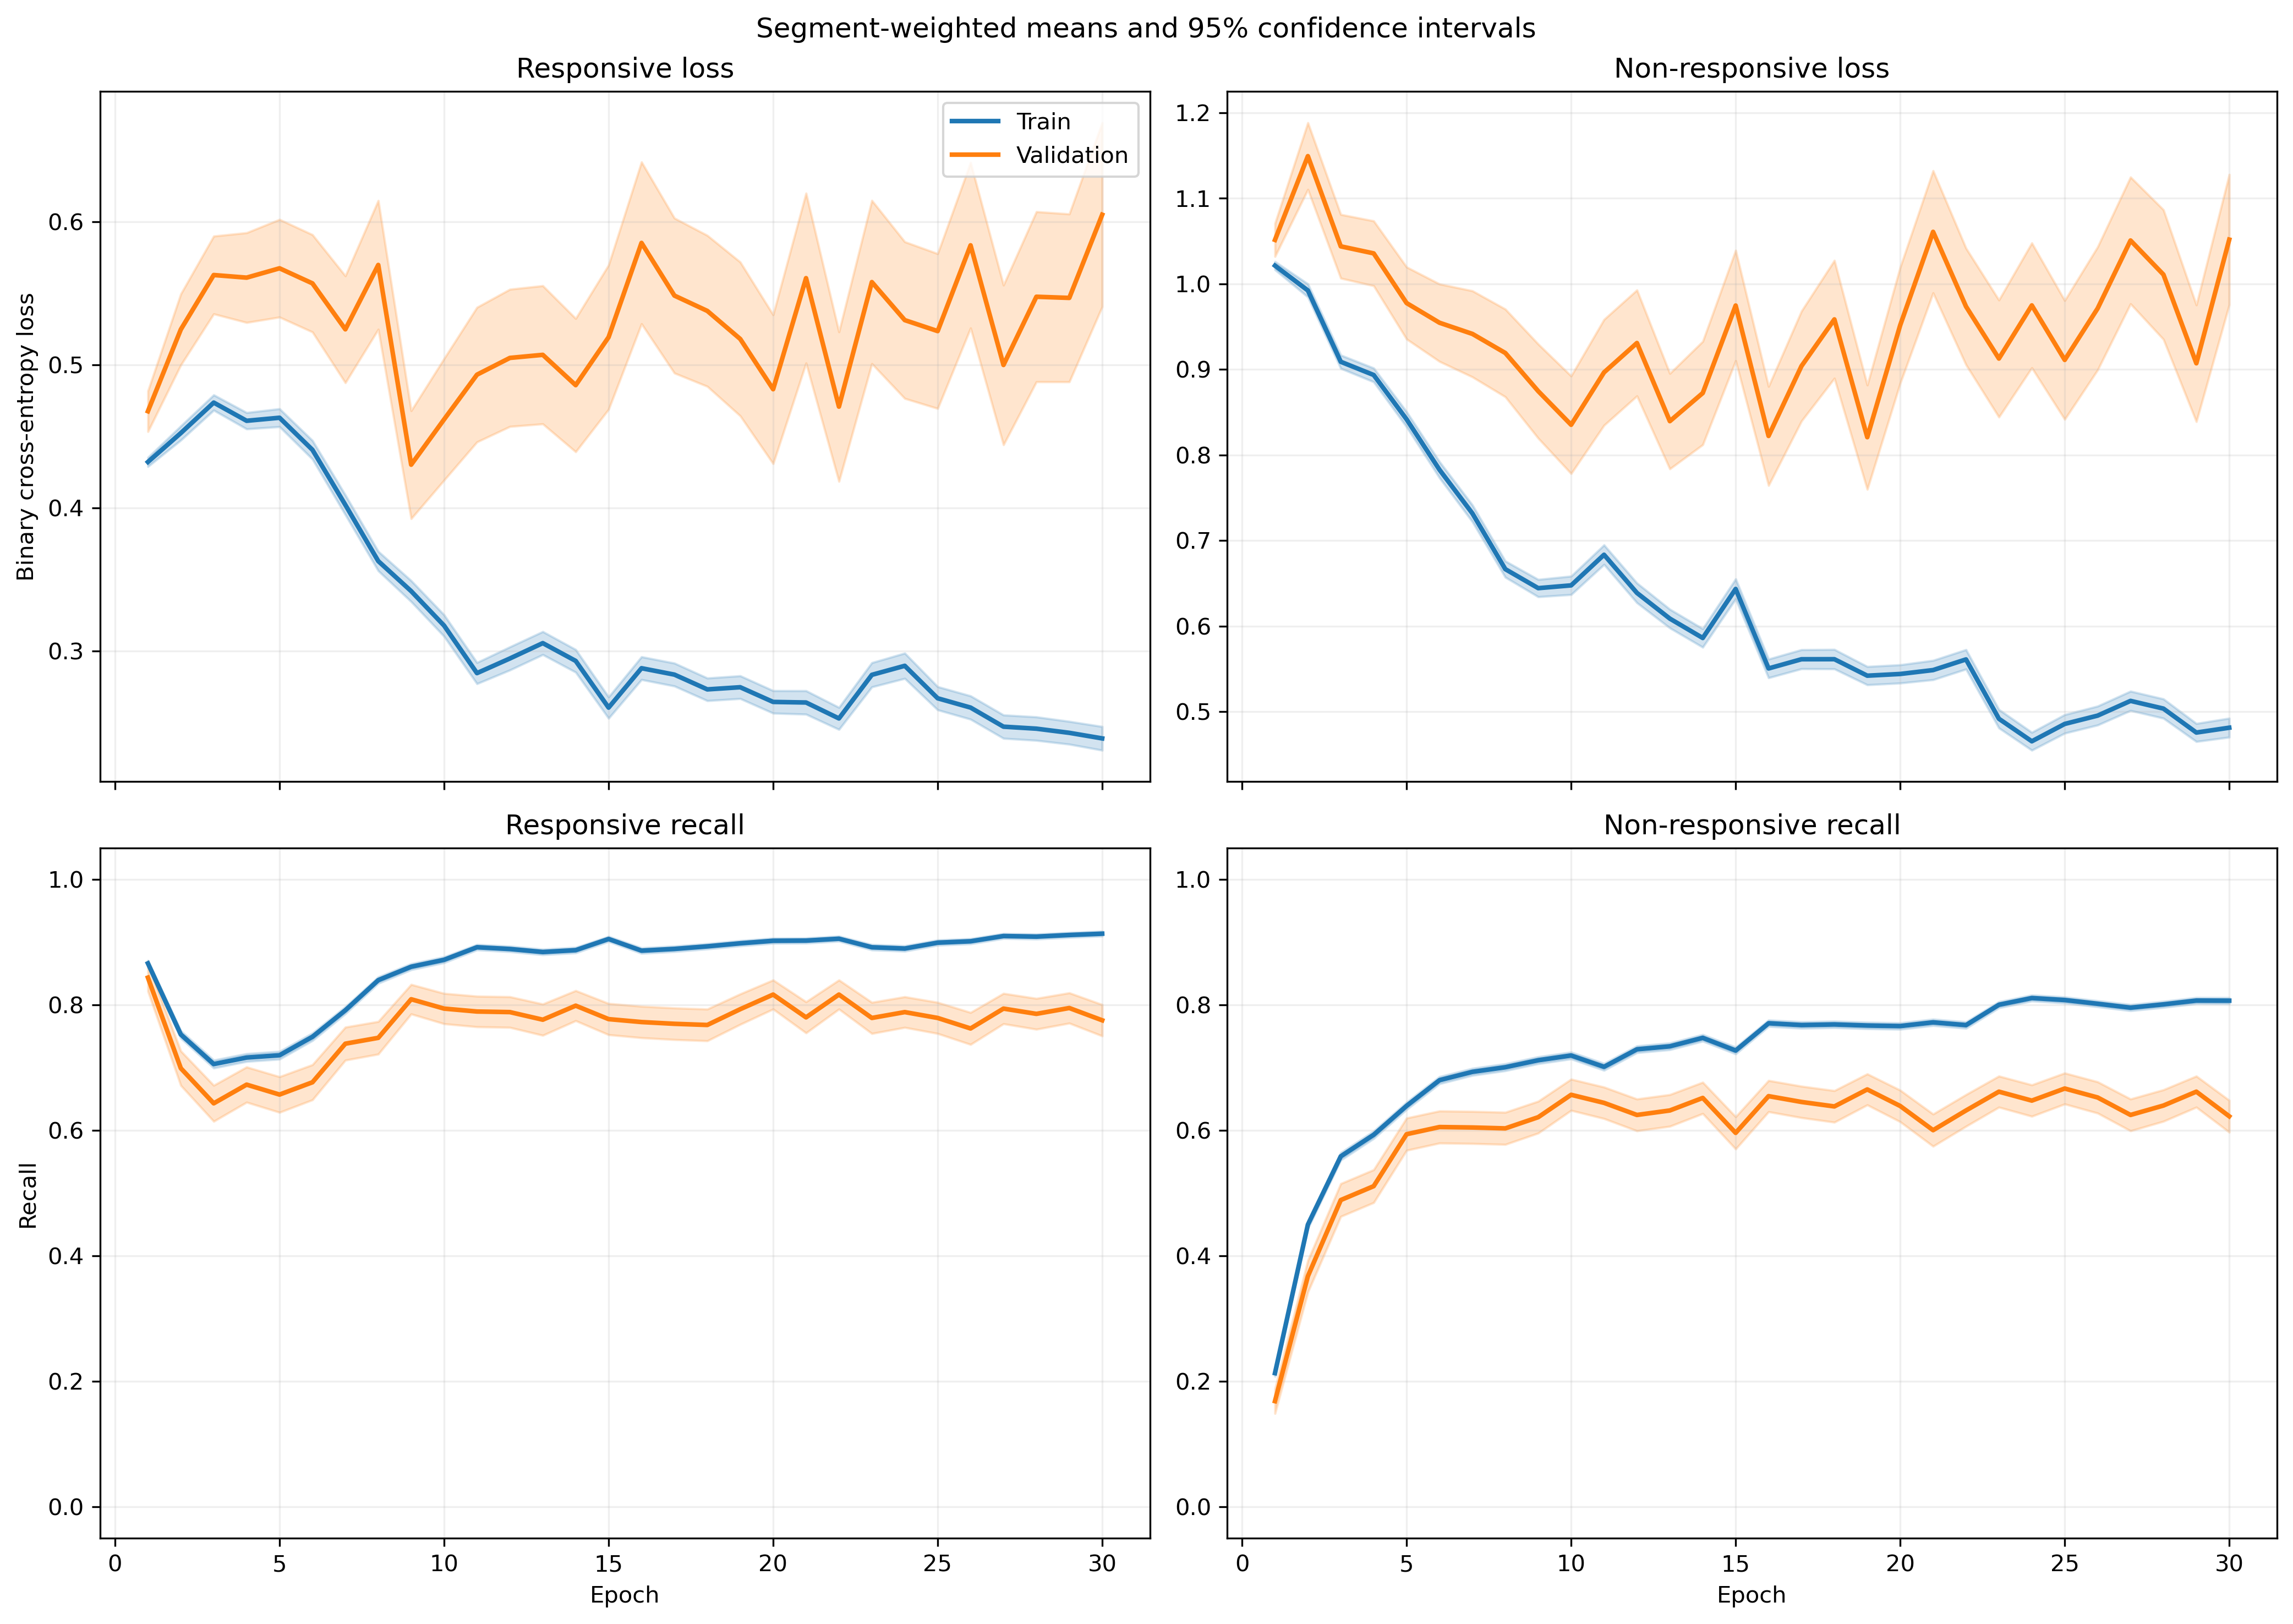

The data file committed next to this chart (first rows):
fold, epoch, split, r_loss, r_loss_count, r_loss_sum, r_loss_sum_sq, r_recall, r_recall_count, r_recall_sum, r_recall_sum_sq, nr_loss, nr_loss_count, nr_loss_sum, nr_loss_sum_sq, nr_recall, nr_recall_count, nr_recall_sum, nr_recall_sum_sq
1, 1, train, 0.4099, 1063, 435.7, 249.7, 0.8579, 1063, 912.0, 912.0, 1.075, 1401, 1507, 1926, 0.237, 1401, 332.0, 332.0
1, 1, validation, 0.339, 10, 3.39, 1.582, 0.9, 10, 9.0, 9.0, , 0, 0.0, 0.0, , 0, 0.0, 0.0
1, 2, train, 0.525, 1063, 558.1, 388.7, 0.7545, 1063, 802.0, 802.0, 0.8409, 1401, 1178, 1211, 0.4411, 1401, 618.0, 618.0
1, 2, validation, 0.4974, 10, 4.974, 2.989, 0.8, 10, 8.0, 8.0, , 0, 0.0, 0.0, , 0, 0.0, 0.0
1, 3, train, 0.462, 1063, 491.2, 374.9, 0.699, 1063, 743.0, 743.0, 0.9336, 1401, 1308, 1793, 0.536, 1401, 751.0, 751.0
1, 3, validation, 0.4659, 10, 4.659, 2.932, 0.8, 10, 8.0, 8.0, , 0, 0.0, 0.0, , 0, 0.0, 0.0
1, 4, train, 0.4965, 1063, 527.8, 487.3, 0.6811, 1063, 724.0, 724.0, 0.8402, 1401, 1177, 1674, 0.6488, 1401, 909.0, 909.0
1, 4, validation, 0.6737, 10, 6.737, 6.151, 0.5, 10, 5.0, 5.0, , 0, 0.0, 0.0, , 0, 0.0, 0.0
1, 5, train, 0.5324, 1063, 565.9, 499.1, 0.666, 1063, 708.0, 708.0, 0.6724, 1401, 942, 1065, 0.7388, 1401, 1035, 1035
1, 5, validation, 0.7598, 10, 7.598, 7.555, 0.4, 10, 4.0, 4.0, , 0, 0.0, 0.0, , 0, 0.0, 0.0
1, 6, train, 0.4224, 1063, 449, 397.1, 0.7723, 1063, 821.0, 821.0, 0.6727, 1401, 942.5, 1163, 0.6838, 1401, 958.0, 958.0
1, 6, validation, 0.9, 10, 9, 10.52, 0.3, 10, 3.0, 3.0, , 0, 0.0, 0.0, , 0, 0.0, 0.0
1, 7, train, 0.4602, 1063, 489.2, 489.1, 0.7375, 1063, 784.0, 784.0, 0.5615, 1401, 786.6, 973.8, 0.7773, 1401, 1089, 1089
1, 7, validation, 0.9304, 10, 9.304, 11.16, 0.3, 10, 3.0, 3.0, , 0, 0.0, 0.0, , 0, 0.0, 0.0
1, 8, train, 0.3843, 1063, 408.5, 464.5, 0.8373, 1063, 890.0, 890.0, 0.5632, 1401, 789, 1160, 0.7459, 1401, 1045, 1045
1, 8, validation, 0.5434, 10, 5.434, 5.135, 0.7, 10, 7.0, 7.0, , 0, 0.0, 0.0, , 0, 0.0, 0.0
1, 9, train, 0.3209, 1063, 341.1, 370, 0.8721, 1063, 927.0, 927.0, 0.5797, 1401, 812.2, 1234, 0.7338, 1401, 1028, 1028
1, 9, validation, 0.4428, 10, 4.428, 3.506, 0.8, 10, 8.0, 8.0, , 0, 0.0, 0.0, , 0, 0.0, 0.0
1, 10, train, 0.2806, 1063, 298.3, 417.2, 0.8786, 1063, 934.0, 934.0, 0.7122, 1401, 997.8, 2097, 0.7095, 1401, 994.0, 994.0
1, 10, validation, 0.5775, 10, 5.775, 6.699, 0.6, 10, 6.0, 6.0, , 0, 0.0, 0.0, , 0, 0.0, 0.0
1, 11, train, 0.2792, 1063, 296.8, 349.8, 0.8881, 1063, 944.0, 944.0, 0.6493, 1401, 909.6, 1657, 0.7145, 1401, 1001, 1001
1, 11, validation, 0.2533, 10, 2.533, 1.343, 0.9, 10, 9.0, 9.0, , 0, 0.0, 0.0, , 0, 0.0, 0.0
1, 12, train, 0.3331, 1063, 354.1, 445.3, 0.8655, 1063, 920.0, 920.0, 0.5464, 1401, 765.5, 1284, 0.7566, 1401, 1060, 1060
1, 12, validation, 0.2629, 10, 2.629, 1.189, 1.0, 10, 10.0, 10.0, , 0, 0.0, 0.0, , 0, 0.0, 0.0
1, 13, train, 0.4385, 1063, 466.2, 653.4, 0.8081, 1063, 859.0, 859.0, 0.3976, 1401, 557, 790.7, 0.8358, 1401, 1171, 1171
1, 13, validation, 0.4697, 10, 4.697, 4.469, 0.7, 10, 7.0, 7.0, , 0, 0.0, 0.0, , 0, 0.0, 0.0
1, 14, train, 0.2787, 1063, 296.3, 417.1, 0.904, 1063, 961.0, 961.0, 0.5954, 1401, 834.2, 1425, 0.7173, 1401, 1005, 1005
1, 14, validation, 0.2096, 10, 2.096, 0.7573, 1.0, 10, 10.0, 10.0, , 0, 0.0, 0.0, , 0, 0.0, 0.0
1, 15, train, 0.3111, 1063, 330.7, 529, 0.8824, 1063, 938.0, 938.0, 0.5708, 1401, 799.7, 1768, 0.7709, 1401, 1080, 1080
1, 15, validation, 0.3329, 10, 3.329, 2.994, 0.8, 10, 8.0, 8.0, , 0, 0.0, 0.0, , 0, 0.0, 0.0
1, 16, train, 0.2963, 1063, 315, 415.1, 0.8852, 1063, 941.0, 941.0, 0.5036, 1401, 705.5, 1155, 0.7723, 1401, 1082, 1082
1, 16, validation, 0.3408, 10, 3.408, 2.819, 0.9, 10, 9.0, 9.0, , 0, 0.0, 0.0, , 0, 0.0, 0.0
1, 17, train, 0.2886, 1063, 306.8, 413.5, 0.8852, 1063, 941.0, 941.0, 0.5484, 1401, 768.2, 1499, 0.7723, 1401, 1082, 1082
1, 17, validation, 0.4149, 10, 4.149, 3.422, 0.8, 10, 8.0, 8.0, , 0, 0.0, 0.0, , 0, 0.0, 0.0
1, 18, train, 0.2918, 1063, 310.2, 431.2, 0.8946, 1063, 951.0, 951.0, 0.5566, 1401, 779.8, 1363, 0.7395, 1401, 1036, 1036
1, 18, validation, 0.1919, 10, 1.919, 0.6636, 1.0, 10, 10.0, 10.0, , 0, 0.0, 0.0, , 0, 0.0, 0.0
1, 19, train, 0.1917, 1063, 203.8, 302.5, 0.9398, 1063, 999.0, 999.0, 0.7709, 1401, 1080, 2426, 0.666, 1401, 933.0, 933.0
1, 19, validation, 0.1384, 10, 1.384, 0.3235, 1.0, 10, 10.0, 10.0, , 0, 0.0, 0.0, , 0, 0.0, 0.0
1, 20, train, 0.235, 1063, 249.8, 365.7, 0.9097, 1063, 967.0, 967.0, 0.6568, 1401, 920.1, 1911, 0.7152, 1401, 1002, 1002
1, 20, validation, 0.2402, 10, 2.402, 1.319, 0.9, 10, 9.0, 9.0, , 0, 0.0, 0.0, , 0, 0.0, 0.0
1, 21, train, 0.2187, 1063, 232.5, 401.1, 0.9247, 1063, 983.0, 983.0, 0.6766, 1401, 947.9, 2304, 0.7309, 1401, 1024, 1024
1, 21, validation, 0.1206, 10, 1.206, 0.3249, 1.0, 10, 10.0, 10.0, , 0, 0.0, 0.0, , 0, 0.0, 0.0
1, 22, train, 0.2194, 1063, 233.3, 333.8, 0.9238, 1063, 982.0, 982.0, 0.6282, 1401, 880.2, 1929, 0.7395, 1401, 1036, 1036
1, 22, validation, 0.2002, 10, 2.002, 1.004, 0.9, 10, 9.0, 9.0, , 0, 0.0, 0.0, , 0, 0.0, 0.0
1, 23, train, 0.2287, 1063, 243.1, 343.7, 0.9078, 1063, 965.0, 965.0, 0.6951, 1401, 973.8, 2619, 0.7545, 1401, 1057, 1057
1, 23, validation, 0.1153, 10, 1.153, 0.3025, 1.0, 10, 10.0, 10.0, , 0, 0.0, 0.0, , 0, 0.0, 0.0
1, 24, train, 0.422, 1063, 448.5, 914.6, 0.8344, 1063, 887.0, 887.0, 0.3983, 1401, 558, 1179, 0.8401, 1401, 1177, 1177
1, 24, validation, 0.2547, 10, 2.547, 1.582, 0.9, 10, 9.0, 9.0, , 0, 0.0, 0.0, , 0, 0.0, 0.0
1, 25, train, 0.2669, 1063, 283.7, 415.9, 0.8984, 1063, 955.0, 955.0, 0.4557, 1401, 638.4, 1225, 0.8066, 1401, 1130, 1130
1, 25, validation, 0.2398, 10, 2.398, 1.29, 0.9, 10, 9.0, 9.0, , 0, 0.0, 0.0, , 0, 0.0, 0.0
1, 26, train, 0.2195, 1063, 233.3, 426.5, 0.9153, 1063, 973.0, 973.0, 0.6284, 1401, 880.4, 2533, 0.7837, 1401, 1098, 1098
1, 26, validation, 0.1503, 10, 1.503, 0.7068, 0.9, 10, 9.0, 9.0, , 0, 0.0, 0.0, , 0, 0.0, 0.0
1, 27, train, 0.3753, 1063, 399, 819.2, 0.8532, 1063, 907.0, 907.0, 0.3981, 1401, 557.8, 1182, 0.8373, 1401, 1173, 1173
1, 27, validation, 0.5544, 10, 5.544, 10.08, 0.7, 10, 7.0, 7.0, , 0, 0.0, 0.0, , 0, 0.0, 0.0
1, 28, train, 0.2575, 1063, 273.7, 443, 0.9078, 1063, 965.0, 965.0, 0.5317, 1401, 745, 1573, 0.768, 1401, 1076, 1076
1, 28, validation, 0.1763, 10, 1.763, 0.8976, 1.0, 10, 10.0, 10.0, , 0, 0.0, 0.0, , 0, 0.0, 0.0
1, 29, train, 0.2426, 1063, 257.9, 482.1, 0.9172, 1063, 975.0, 975.0, 0.4516, 1401, 632.7, 1357, 0.8137, 1401, 1140, 1140
1, 29, validation, 0.2837, 10, 2.837, 3.528, 0.9, 10, 9.0, 9.0, , 0, 0.0, 0.0, , 0, 0.0, 0.0
1, 30, train, 0.264, 1063, 280.6, 509.4, 0.9022, 1063, 959.0, 959.0, 0.4999, 1401, 700.4, 1416, 0.7837, 1401, 1098, 1098
1, 30, validation, 0.1677, 10, 1.677, 0.8093, 0.9, 10, 9.0, 9.0, , 0, 0.0, 0.0, , 0, 0.0, 0.0
... 1,140 more rows
